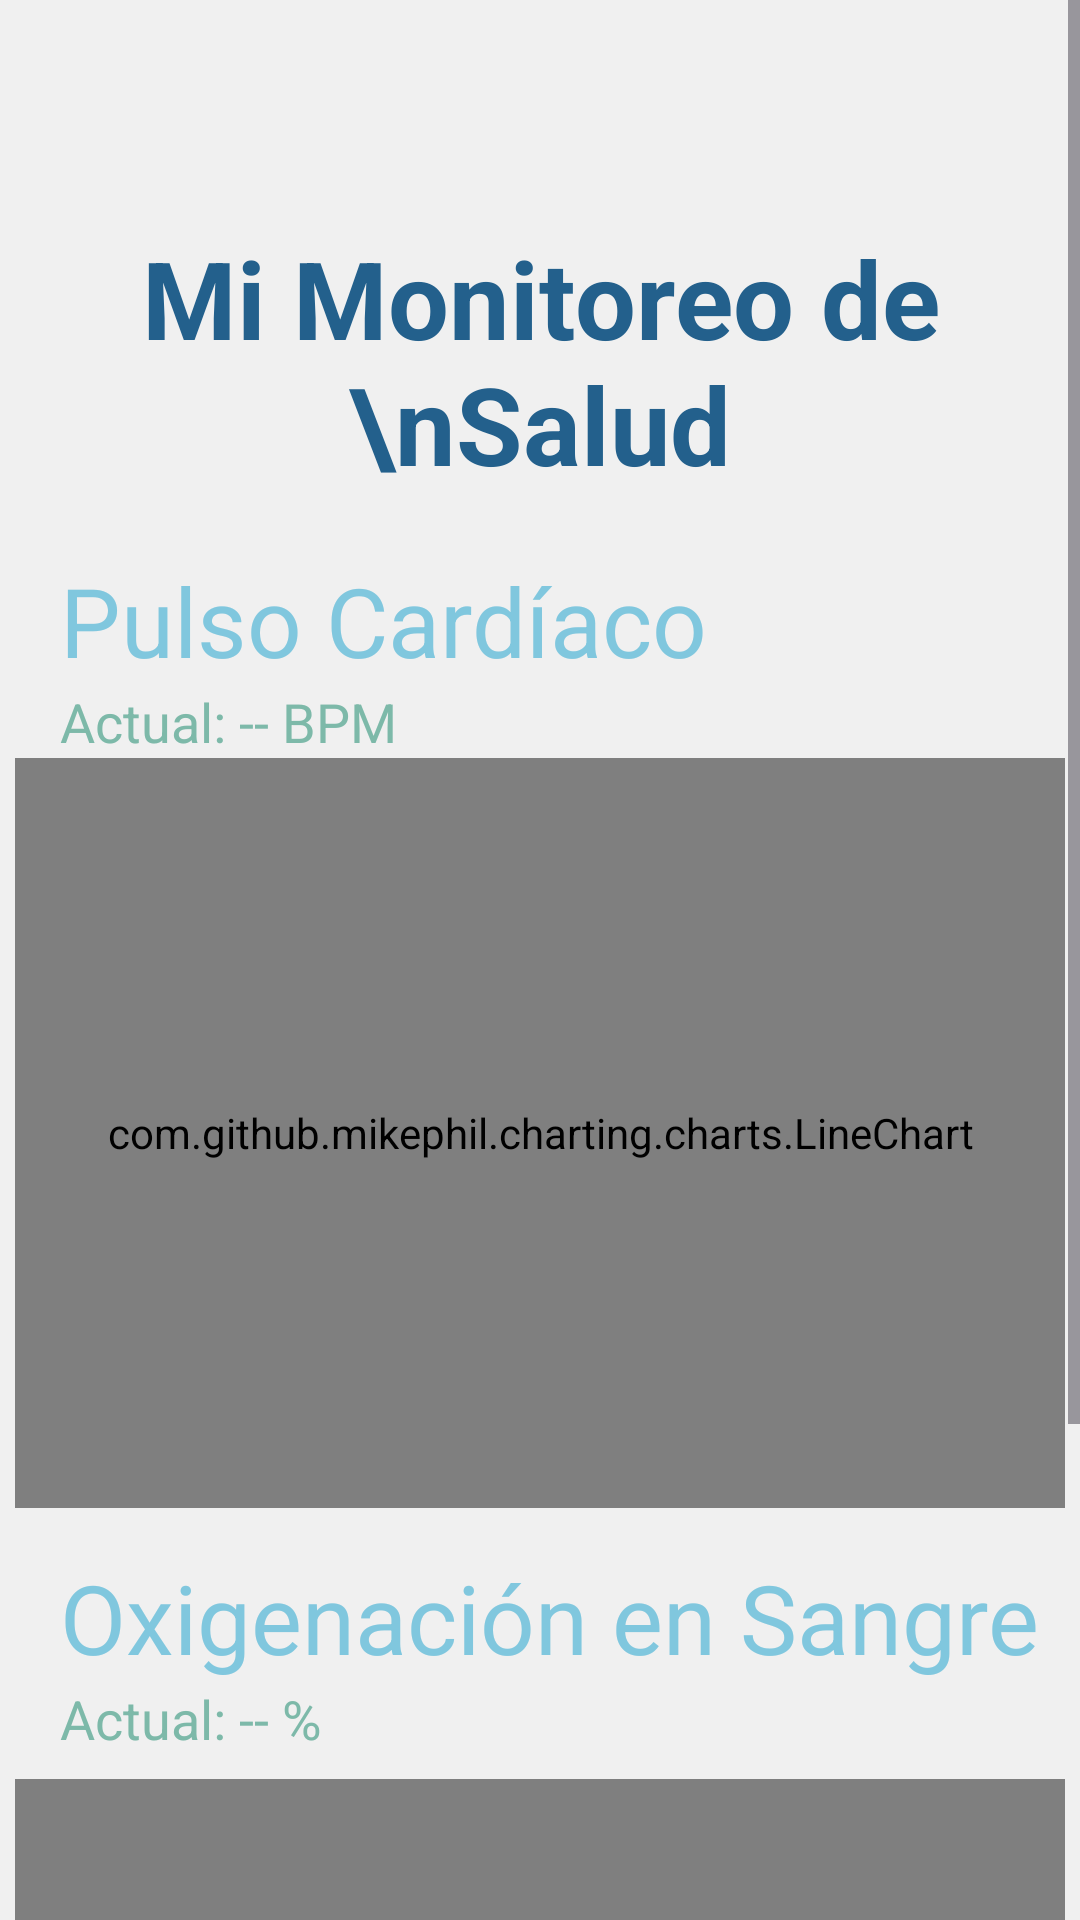

This screen was rendered from an Android layout file. Write that file and the resources it references.
<!-- AndroidManifest.xml: application theme Theme.VitaSegura -->
<!-- res/layout/activity_monitoreo_salud.xml -->
<?xml version="1.0" encoding="utf-8"?>
<ScrollView xmlns:android="http://schemas.android.com/apk/res/android"
    xmlns:app="http://schemas.android.com/apk/res-auto"
    android:id="@+id/main"
    android:layout_width="match_parent"
    android:layout_height="match_parent"
    android:background="#F0F0F0"
    android:fillViewport="true">

    <LinearLayout
        android:layout_width="match_parent"
        android:layout_height="wrap_content"
        android:orientation="vertical">

        <RelativeLayout
            android:layout_width="match_parent"
            android:layout_height="wrap_content"
            android:padding="20dp">
            <ImageView
                android:id="@+id/iv_back_salud"
                android:layout_width="35dp"
                android:layout_height="35dp"
                android:src="@drawable/atras"
                app:tint="#80C7DE" />
        </RelativeLayout>

        <TextView
            android:layout_width="wrap_content"
            android:layout_height="wrap_content"
            android:text="Mi Monitoreo de \nSalud"
            android:textColor="#23608C"
            android:textSize="36sp"
            android:layout_gravity="center"
            android:textAlignment="center"
            android:textStyle="bold"
            android:layout_marginBottom="20dp" />

        <TextView
            android:layout_width="wrap_content"
            android:layout_height="wrap_content"
            android:text="Pulso Cardíaco"
            android:textColor="#80C7DE"
            android:layout_marginStart="20dp"
            android:textSize="32sp" />

        <TextView
            android:id="@+id/tv_bpm_actual"
            android:layout_width="wrap_content"
            android:layout_height="wrap_content"
            android:text="Actual: -- BPM"
            android:textColor="#7DB9A9"
            android:textSize="18sp"
            android:layout_marginStart="20dp" />

        <com.github.mikephil.charting.charts.LineChart
            android:id="@+id/chart_pulso"
            android:layout_width="350dp"
            android:layout_height="250dp"
            android:layout_gravity="center_horizontal"
            android:layout_marginBottom="15dp"
            android:background="#E1F5FE" />

        <TextView
            android:layout_width="wrap_content"
            android:layout_height="wrap_content"
            android:text="Oxigenación en Sangre"
            android:textColor="#80C7DE"
            android:layout_marginStart="20dp"
            android:textSize="32sp" />

        <TextView
            android:id="@+id/tv_oxigenacion_actual"
            android:layout_width="wrap_content"
            android:layout_height="wrap_content"
            android:text="Actual: -- %"
            android:textColor="#7DB9A9"
            android:textSize="18sp"
            android:layout_marginStart="20dp"
            android:layout_marginBottom="8dp" />

        <com.github.mikephil.charting.charts.LineChart
            android:id="@+id/chart_oxigeno"
            android:layout_width="350dp"
            android:layout_height="250dp"
            android:layout_gravity="center_horizontal"
            android:layout_marginBottom="20dp"
            android:background="#E1F5FE" />

    </LinearLayout>
</ScrollView>
<!-- resources referenced by this layout -->
<resources>
  <style name="Theme.VitaSegura" parent="Base.Theme.VitaSegura">
      <item name="android:statusBarColor">@android:color/transparent</item>
      <item name="android:windowLightStatusBar">true</item>
      <item name="android:navigationBarColor">@android:color/transparent</item>
      </style>
  <style name="Base.Theme.VitaSegura" parent="Theme.Material3.DayNight.NoActionBar">
          
          
      </style>
</resources>
